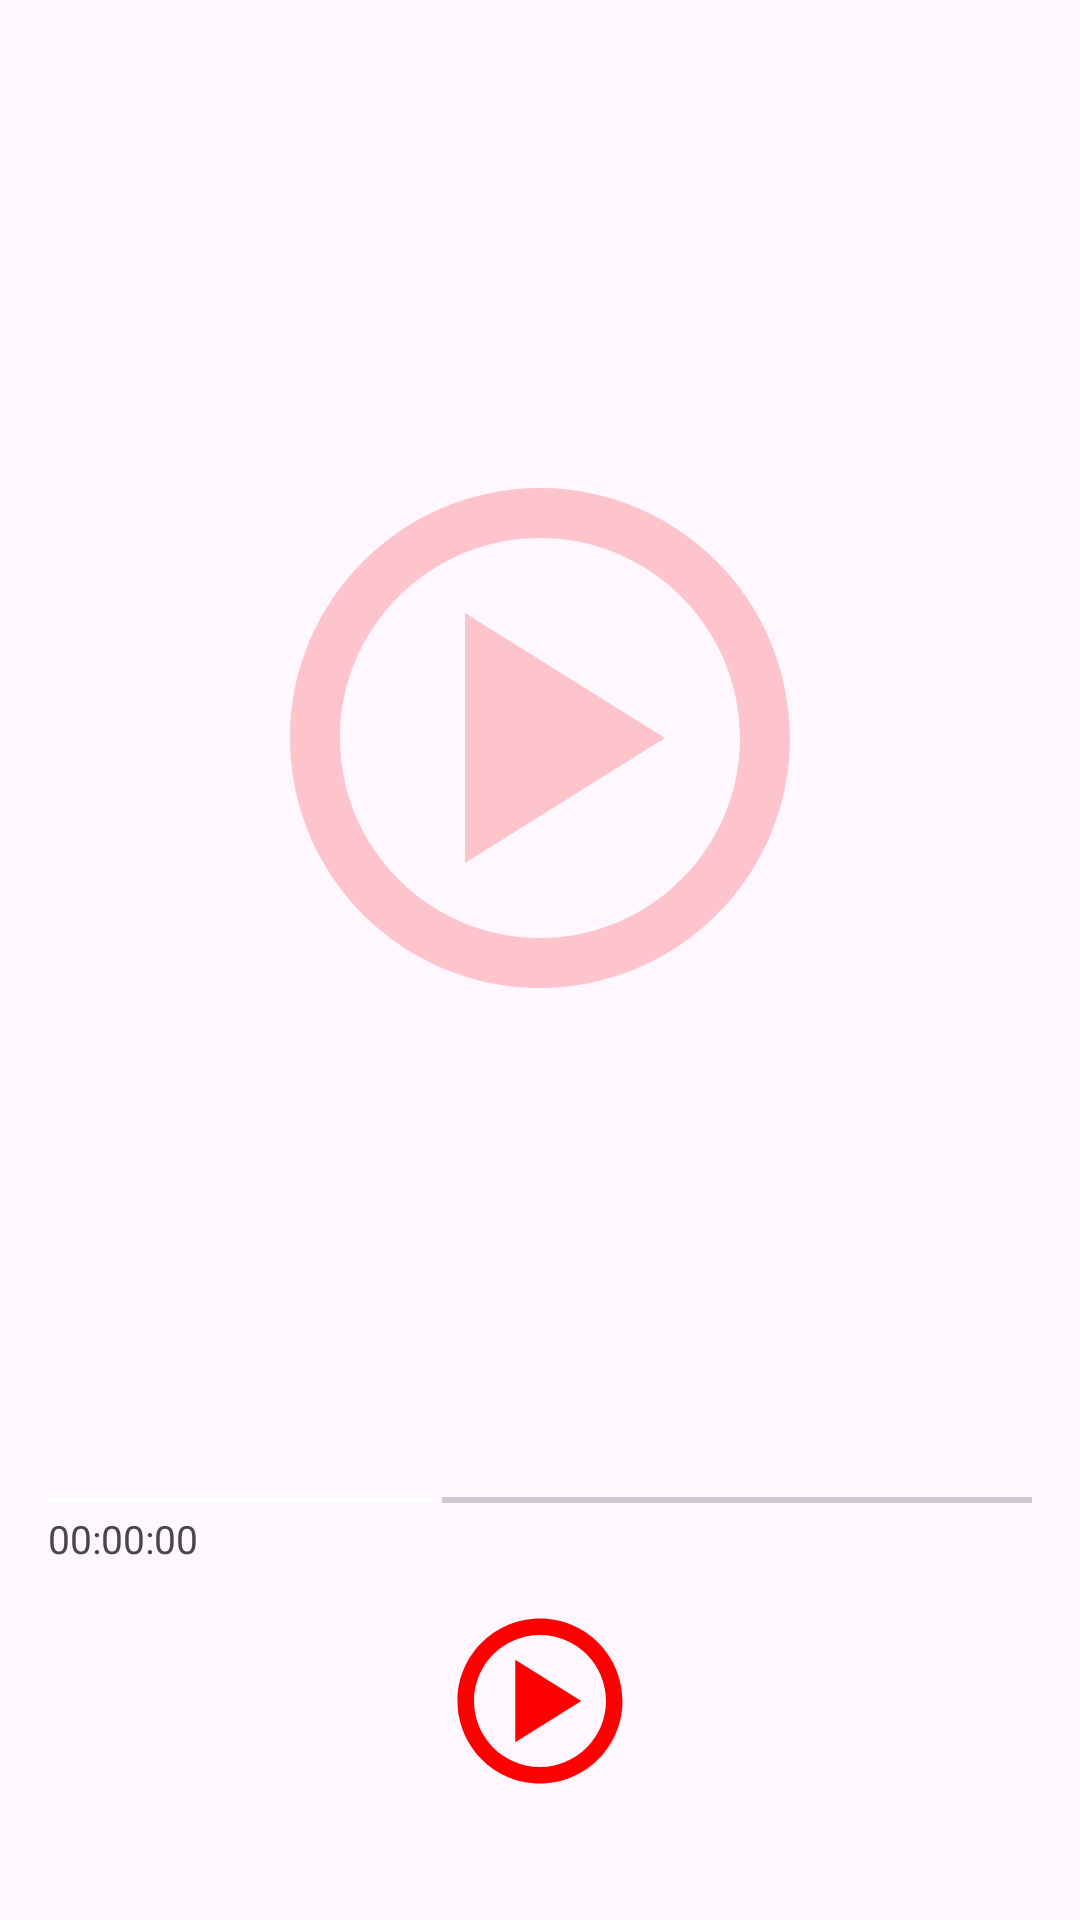

Reconstruct the res/layout file that produces this screen, plus the resources it refers to.
<!-- AndroidManifest.xml: application theme Theme.AndroidCourseWork -->
<!-- res/layout/fragment_media_player.xml -->
<?xml version="1.0" encoding="utf-8"?>
<androidx.constraintlayout.widget.ConstraintLayout xmlns:android="http://schemas.android.com/apk/res/android"
    xmlns:app="http://schemas.android.com/apk/res-auto"
    xmlns:tools="http://schemas.android.com/tools"
    android:layout_width="match_parent"
    android:layout_height="match_parent"
    tools:context="MediaPlayerFragment">

    <com.google.android.material.appbar.MaterialToolbar
        android:id="@+id/toolBar"
        android:layout_width="match_parent"
        android:layout_height="?actionBarSize"
        app:layout_constraintTop_toTopOf="parent"
        app:title=" ">

        <TextView
            android:id="@+id/filenameText"
            android:layout_width="match_parent"
            android:layout_height="wrap_content"
            android:layout_marginEnd="46dp"
            android:gravity="center"
            android:textSize="20sp" />
    </com.google.android.material.appbar.MaterialToolbar>

    <ImageView
        android:id="@+id/image"
        android:layout_width="200dp"
        android:layout_height="200dp"
        android:alpha=".20"
        android:src="@drawable/playmedia"
        app:layout_constraintEnd_toEndOf="parent"
        app:layout_constraintBottom_toTopOf="@+id/seekbar"
        app:layout_constraintStart_toStartOf="parent"
        android:layout_marginBottom="150dp"/>

    <SeekBar
        android:id="@+id/seekbar"
        android:layout_width="match_parent"
        android:layout_height="wrap_content"
        android:layout_marginBottom="30dp"
        android:progress="40"
        android:progressTint="@color/red"
        android:thumb="@color/red"
        app:layout_constraintBottom_toTopOf="@+id/constraintLayout2"
        app:layout_goneMarginBottom="20dp" />

    <TextView
        android:id="@+id/progressLeft"
        android:layout_width="wrap_content"
        android:layout_height="wrap_content"
        android:layout_marginStart="16dp"
        android:text="00:00:00"
        android:textSize="13sp"
        app:layout_constraintStart_toStartOf="parent"
        app:layout_constraintTop_toBottomOf="@+id/seekbar" />

    <androidx.constraintlayout.widget.ConstraintLayout
        android:id="@+id/constraintLayout2"
        android:layout_width="match_parent"
        android:layout_height="wrap_content"
        android:layout_marginBottom="40dp"
        app:layout_constraintBottom_toBottomOf="parent">

        <ImageButton
            android:id="@+id/playAudio"
            android:layout_width="66dp"
            android:layout_height="66dp"
            android:background="@drawable/playmedia"
            app:layout_constraintEnd_toEndOf="parent"
            app:layout_constraintStart_toStartOf="parent"
            tools:ignore="MissingConstraints"
            android:importantForAccessibility="no" />


    </androidx.constraintlayout.widget.ConstraintLayout>

</androidx.constraintlayout.widget.ConstraintLayout>
<!-- resources referenced by this layout -->
<resources>
  <!-- drawable playmedia (drawable) -->
  <vector xmlns:android="http://schemas.android.com/apk/res/android"
      android:width="800dp"
      android:height="800dp"
      android:viewportWidth="24"
      android:viewportHeight="24">
    <path
        android:pathData="M12,2C6.486,2 2,6.486 2,12s4.486,10 10,10 10,-4.486 10,-10S17.514,2 12,2zM12,20c-4.411,0 -8,-3.589 -8,-8s3.589,-8 8,-8 8,3.589 8,8 -3.589,8 -8,8z"
        android:fillColor="#FF0000"/>
    <path
        android:pathData="m9,17 l8,-5 -8,-5z"
        android:fillColor="#FF0000"/>
  </vector>
  <style name="Theme.AndroidCourseWork" parent="Base.Theme.AndroidCourseWork" />
  <style name="Base.Theme.AndroidCourseWork" parent="Theme.Material3.DayNight.NoActionBar">
          
          
      </style>
</resources>
